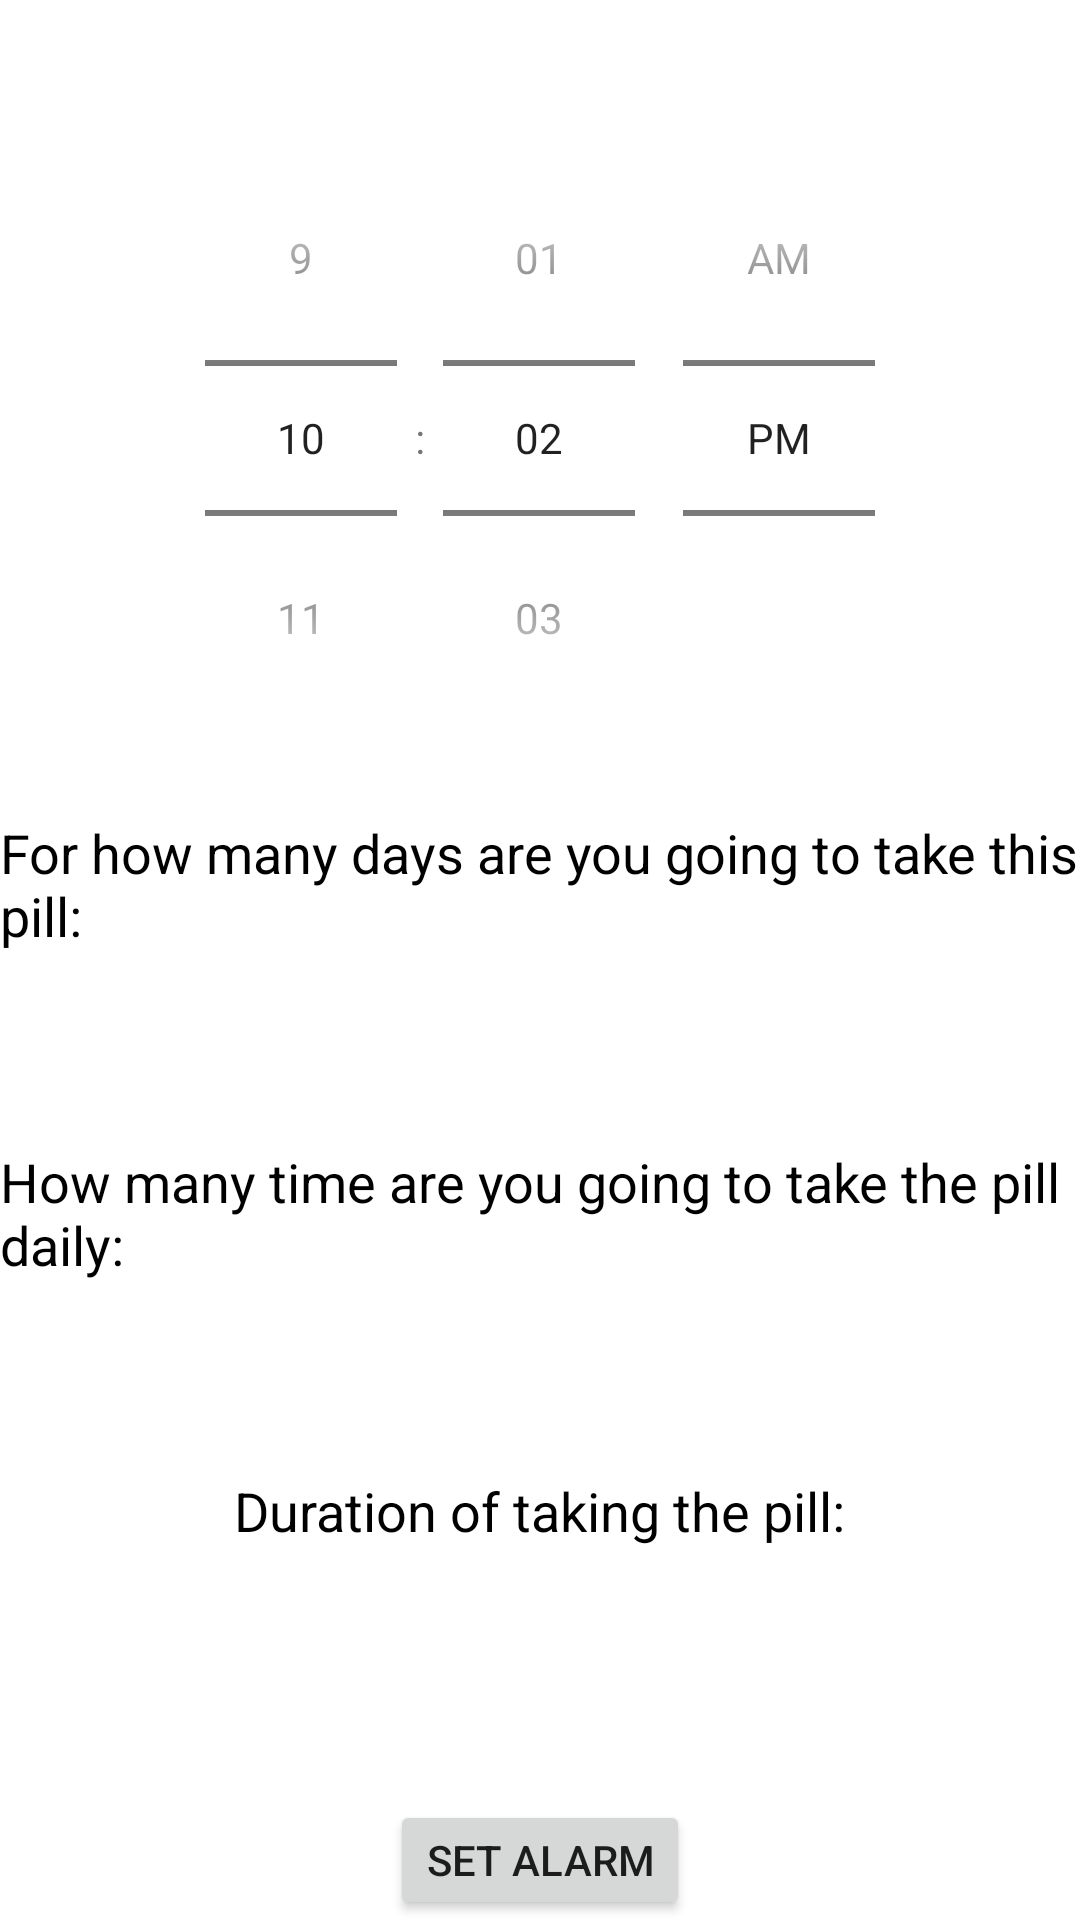

Android layout source for this screen:
<!-- AndroidManifest.xml: application theme Theme.Medictionary -->
<!-- res/layout/activity_setalarm.xml -->
<?xml version="1.0" encoding="utf-8"?>
<LinearLayout
    xmlns:android="http://schemas.android.com/apk/res/android"
    xmlns:tools="http://schemas.android.com/tools"
    android:layout_width="match_parent"
    android:layout_height="match_parent"
    android:orientation="vertical"
    tools:context=".SetAlarmActivity"
    >
<TimePicker
    android:layout_width="wrap_content"
    android:layout_height="wrap_content"
    android:timePickerMode="spinner"
    android:layout_gravity="center"
    android:layout_marginTop="40dp"
    android:id="@+id/timepicker"
    />

        <TextView
            android:layout_marginTop="20dp"
            android:layout_width="wrap_content"
            android:layout_height="wrap_content"
            android:text="For how many days are you going to take this pill:"
            android:textSize="18dp"
            android:textColor="@color/black"
            android:layout_gravity="center"
            />
        <EditText
            android:layout_marginTop="20dp"
            android:layout_width="50dp"
            android:layout_height="wrap_content"
            android:id="@+id/days"
            android:layout_gravity="center"
            android:background="@drawable/shape"
            />

    <TextView
        android:layout_marginTop="20dp"
        android:layout_width="wrap_content"
        android:layout_height="wrap_content"
        android:text="How many time are you going to take the pill daily:"
        android:textSize="18dp"
        android:textColor="@color/black"
        android:layout_gravity="center"
        />
    <EditText
        android:layout_marginTop="20dp"
        android:layout_width="50dp"
        android:layout_height="wrap_content"
        android:id="@+id/number"
        android:layout_gravity="center"
        android:background="@drawable/shape"
        />
    <TextView
        android:layout_marginTop="20dp"
        android:layout_width="wrap_content"
        android:layout_height="wrap_content"
        android:text="Duration of taking the pill:"
        android:textSize="18dp"
        android:textColor="@color/black"
        android:layout_gravity="center"
        />
    <EditText
        android:layout_marginTop="20dp"
        android:layout_width="50dp"
        android:layout_height="wrap_content"
        android:id="@+id/hours"
        android:layout_gravity="center"
        android:background="@drawable/shape"
        />
    <Button
        android:id="@+id/setAlarmBtn"
        android:layout_width="100dp"
        android:layout_height="wrap_content"
        android:layout_marginTop="40dp"
        android:layout_gravity="center"
        android:text="Set alarm" />



</LinearLayout>
<!-- resources referenced by this layout -->
<resources>
  <color name="black">#FF000000</color>
  <style name="Theme.Medictionary" parent="Theme.MaterialComponents.DayNight.NoActionBar">
          
          <item name="colorPrimary">@color/green_main</item>
          <item name="colorPrimaryVariant">@color/green_sub</item>
          <item name="colorOnPrimary">@color/white</item>
          
          <item name="colorSecondary">@color/teal_200</item>
          <item name="colorSecondaryVariant">@color/teal_700</item>
          <item name="colorOnSecondary">@color/black</item>
  
          
          <item name="android:statusBarColor" tools:targetApi="l">?attr/colorPrimaryVariant</item>
          
      </style>
  <color name="green_main">#7FCB77</color>
  <color name="green_sub">#78BA5E</color>
  <color name="white">#FFFFFFFF</color>
  <color name="teal_200">#FF03DAC5</color>
  <color name="teal_700">#FF018786</color>
</resources>
